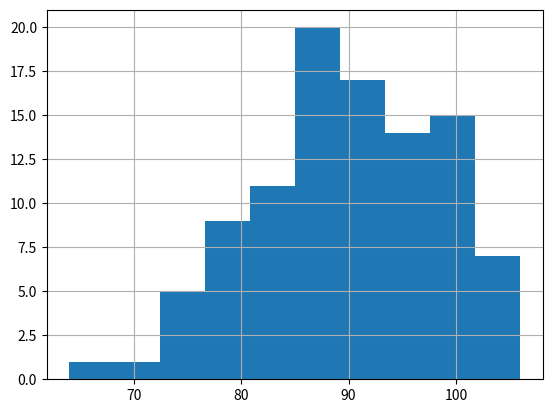

The matplotlib source for this figure:
import random
import numpy as np
import matplotlib.pyplot as plt
import statistics

THROUGH_RANGE = 1
NUM_GAMES = 100
NUM_PLAYERS = 10
BOARD_SIZE_X = 10
BOARD_SIZE_Y = 10
#Must be greater than 0. 
#Maybe I'll make 0 and negatives available in the future
#Would need to change the way checking for wins works to a seperate array set
START_RANGE = 1   
INTERVAL = 15
FREE_SPACE = True
END = START_RANGE + BOARD_SIZE_X * INTERVAL

def init_board(board_size_x, board_size_y, start, interval, free):
    board = []

    #Generate a column of numbers for each LETTER
    for x in range(board_size_x):
        s = start + x * interval
        l = random.sample(range(s, s + interval), board_size_y)
        
        #Add free space
        if free:
            if (2*x+1)/2 == board_size_x/2:
                l[board_size_y // 2] = 0
        board.append(l)

    
    return np.array(board, dtype=int)
   


def standard_win(board):
    #Check rows for 0's
    out = list(map(np.sum, board))
    if 0 in out:
        return 1

    #Check cols for 0's
    out = list(map(np.sum, board.T))
    if 0 in out:
        return 1

    #Check diagonals for 0's
    if board.trace() == 0:
        return 1
    if np.fliplr(board).trace() == 0:
        return 1
    
    else:
        return 0

def t_win(board):
    return 0

WIN_CONDITION = standard_win

def play_bingo(player_boards):
    win = False
    counter = 1
    
    already_called = []
    while win == False:
        #Call a random number
        rand_call = random.randint(START_RANGE, END)
        if rand_call in already_called:
            continue
        already_called.append(rand_call)
        #print("Turn " + str(counter) + " : " + str(rand_call) + " was called\n")
        counter += 1

        #Search all boards for called number
        for board in range(NUM_PLAYERS):
            for row in player_boards[board]:
                if rand_call in row:
                    #Replace number with 0 if found 
                    #print("Found " + str(rand_call) + " in Player " + str(board + 1) + "\n" + str(player_boards[board]) + "\n")
                    ind = row.tolist().index(rand_call)
                    row[ind] = 0



        #Check for wins
        check = list(map(WIN_CONDITION, player_boards))
        win = 1 in check

    winning_player = check.index(1) + 1
    #print("Winning player : Player " + str(winning_player) + "\n")
    return counter


def main():
    player_boards = []
    #print("Playing Bingo\n")
    
    data = []

    for players in range(NUM_PLAYERS, NUM_PLAYERS - THROUGH_RANGE, -1):
        
        turns = []
        for game in range(NUM_GAMES):

            for a in range(players):
                new_board = init_board(BOARD_SIZE_X, BOARD_SIZE_Y, START_RANGE, INTERVAL, FREE_SPACE)
                player_boards.append(new_board)
                
            turns.append( play_bingo(player_boards) )
            player_boards = []
        data.append(turns)

    
    print("Mean : " + str(statistics.mean(data[0])) + "\n")
    print("Median : " + str(statistics.median(data[0])) + "\n")
    print("Mode : " + str(statistics.mode(data[0])) + "\n")

    #Plot data
    #print(data[0])
    plt.hist(data[0])
    plt.grid(True)
    plt.show()
    

    return 0;




main()
